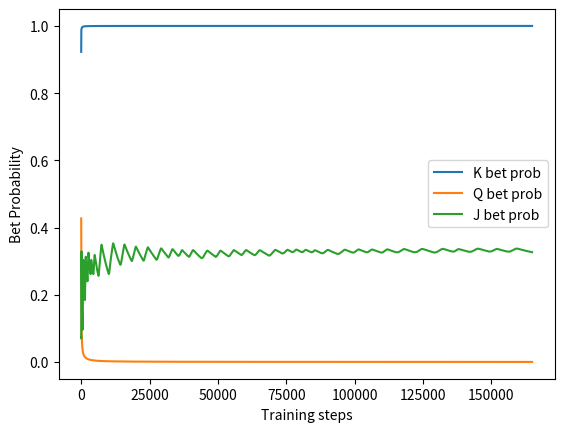
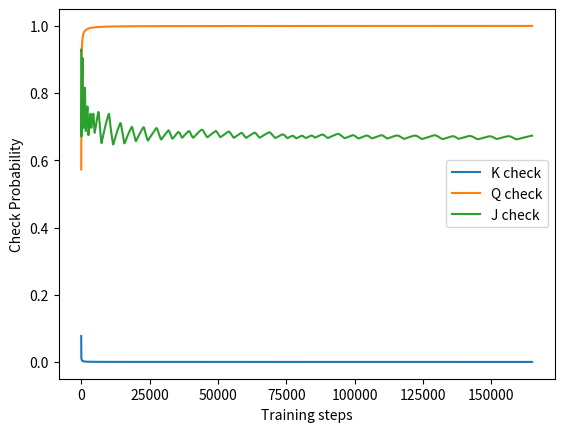

Reproduce these figures in Python, in order.
import random
import numpy as np
import matplotlib.pyplot as plt
'''
Next work :
need to define average strat
need to print out the results.
'''

nodes = {} # infoset : nodes
class Node : 
    
    def __init__(self, history : str) -> None:
        self.strategy = [0.0] * 2
        self.strategy_sum = [0.0] * 2
        self.regret_sum = [0.0] * 2
        
        self.actions = {"Call": 0, "Fold" : 1} if history and history[-1] == 'B' else {"Bet" : 0, "Check" : 1}
        pass
    
    def get_strategy(self, current_reach_prob : float) :
        total = 0
        positive_regrets = [0.0] * 2
        for _, key in self.actions.items() :
            positive_regrets[key] = max(self.regret_sum[key], 0)
            total += positive_regrets[key]
        
        if total > 0 : 
            self.strategy = [x / total for x in positive_regrets]
        else : 
            self.strategy = [1 / len(self.actions)] * len(self.actions)
        
        for _, key in self.actions.items() : 
            self.strategy_sum[key] += current_reach_prob * self.strategy[key]

            
        return self.strategy
    
    def avg_strat(self):
        su = sum(self.strategy_sum)
        return [x/su for x in self.strategy_sum]

def terminal(history : str) -> bool:
    
    # Here, we need to check if the history is terminal or not.
    # Assuming history is a string, we need to check for patterns. 
    
    return history.endswith(("UU", "BF", "BC"))  

def hand_checker(a: str, b: str) -> int:
    
    rank = {"K": 3, "Q": 2, "J": 1}
    
    return 1 if rank[a] > rank[b] else 0
    
def payoff (cards : list[str], history : str) :
    a = cards[0]
    b = cards[1]
    if history.endswith("UU") : 
        if hand_checker(a, b) : return 1
        else : return -1
    elif history.endswith("BC") : 
        if hand_checker(a, b) : return 2
        else : return -2
    elif history.endswith("BF") : 
        if len(history) == 2 : return 1
        else : return -1
    return 0
    
def cfr(cards : list[str], reach_p0, reach_p1, history) -> float:
    
    # we are always assuming player 1 to be acting first.
    current_player = 1 if len(history) % 2 else 0
    
    if terminal(history):
        p = payoff(cards, history)
        return p 
    
    info_set = cards[current_player] + history
    
    if info_set not in nodes : 
        nodes[info_set] = Node(history)
    
    node : Node = nodes[info_set]
    curr_reach = reach_p0 if current_player == 0 else reach_p1
    strategy = node.get_strategy(curr_reach)
    
    action_values = [0.0] * 2
    node_value = 0 # this is basically the utility. 
    
    
    for action in node.actions:
        action_symbol = ''
        if action == "Call" : action_symbol = 'C'
        elif action == "Fold" : action_symbol = "F"
        elif action == "Check" : action_symbol = "U"
        else : action_symbol = "B"
        
        
        next_history = history + action_symbol
        a = node.actions[action]
        if current_player == 0 : 
            action_values[a] = -cfr(cards, strategy[a] * reach_p0, reach_p1, next_history)
        else :
            action_values[a] = -cfr(cards, reach_p0, reach_p1 * strategy[a], next_history)
            
        node_value += strategy[a] * action_values[a]
        
    for action in node.actions : 
        a = node.actions[action]
        opponent_reach = reach_p1 if current_player == 0 else reach_p0
        node.regret_sum[a] += opponent_reach * (action_values[a] - node_value)
    
    return node_value

def train():
    cards = ["K", "Q", "J"]

    track_Q = []
    track_J = []
    track_K = []
    track_K_check = []
    track_Q_check = []
    track_J_check = []

    for i in range(1, 165000):

        sample = random.sample(cards, len(cards))
        p1_card = sample[0]
        p2_card = sample[1]

        cfr([p1_card, p2_card], 1, 1, "")

        if(i % 1 == 0) : 
            if "Q" in nodes:
                strat = nodes["Q"].avg_strat()
                track_Q_check.append(strat[1])
                track_Q.append(strat[0])

            if "J" in nodes:
                strat = nodes["J"].avg_strat()
                track_J.append(strat[0])
                track_J_check.append(strat[1])

            if "K" in nodes:
                strat = nodes["K"].avg_strat()
                track_K_check.append(strat[1])
                track_K.append(strat[0])


    x = range(len(track_Q))
    
    plt.figure()
    plt.plot(smooth(track_K), label="K bet prob")
    plt.plot(smooth(track_Q), label="Q bet prob")
    plt.plot(smooth(track_J), label="J bet prob")
    plt.xlabel("Training steps")
    plt.ylabel("Bet Probability")
    plt.legend()
    plt.show()
    
    
    plt.figure()
    plt.plot(smooth(track_K_check), label="K check")
    plt.plot(smooth(track_Q_check), label="Q check")
    plt.plot(smooth(track_J_check), label="J check")
    plt.xlabel("Training steps")
    plt.ylabel("Check Probability")
    plt.legend()
    plt.show()
    
        
    # fig, ax = plt.subplots(1,2, figsize=(14,5))

    # ax1 = ax[0]
    # ax2 = ax[1]


    # ax1.plot(smooth(track_K), label="K bet prob")
    # ax1.plot(smooth(track_Q), label="Q bet prob")
    # ax1.plot(smooth(track_J), label="J bet prob")
    # ax1.set_xlabel("Training steps")
    # ax1.set_ylabel("Bet Probability")
    # ax1.legend()

    # ax2.plot(smooth(track_K_check), label="K check")
    # ax2.plot(smooth(track_Q_check), label="Q check")
    # ax2.plot(smooth(track_J_check), label="J check")
    # ax2.set_xlabel("Training steps")
    # ax2.set_ylabel("Check Probability")
    # ax2.legend()

    # plt.tight_layout()
    # plt.show()

def smooth(data, window=100):
    return np.convolve(data, np.ones(window)/window, mode='valid')

    

if __name__ == "__main__":
    train()
